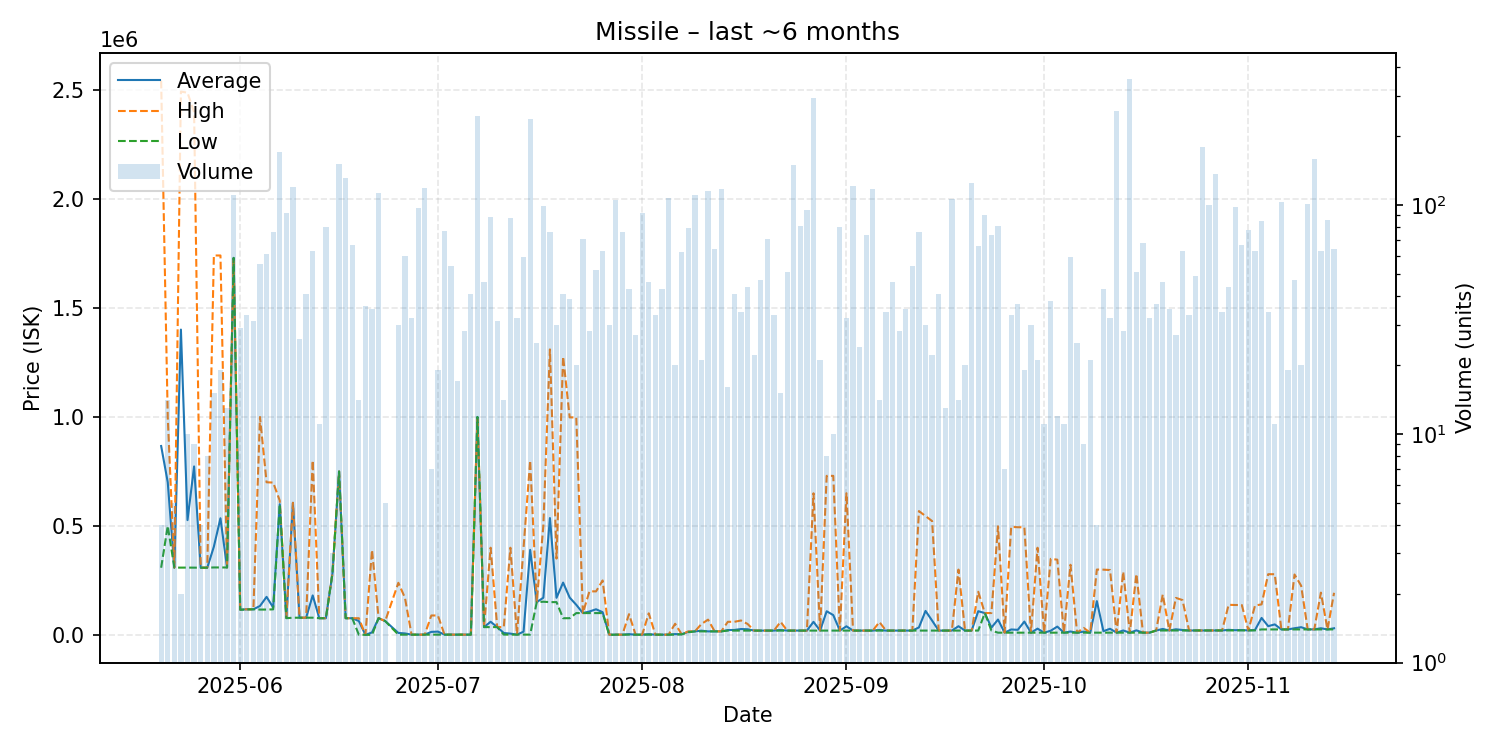

The data file committed next to this chart (first rows):
date, average, highest, lowest, order_count, volume
2025-05-20, 866675, 2543000, 308100, 4, 4
2025-05-21, 700550, 999900, 500000, 4, 14
2025-05-22, 308600, 308600, 308600, 3, 5
2025-05-23, 1400900, 2493000, 308800, 2, 2
2025-05-24, 526630, 2488000, 308700, 5, 10
2025-05-25, 772944, 2399000, 308300, 9, 9
2025-05-26, 308300, 308300, 308300, 3, 4
2025-05-27, 308300, 308300, 308300, 3, 8
2025-05-28, 404813, 1741000, 309400, 7, 15
2025-05-29, 535205, 1741000, 309300, 7, 19
2025-05-30, 309300, 309300, 309300, 2, 13
2025-05-31, 1730000, 1730000, 1730000, 15, 111
2025-06-01, 115686, 116050, 115100, 10, 29
2025-06-02, 117270, 117300, 116900, 12, 33
2025-06-03, 117345, 117400, 117300, 7, 31
2025-06-04, 132718, 999800, 116100, 13, 55
2025-06-05, 174341, 700200, 116200, 13, 61
2025-06-06, 125778, 699000, 117050, 19, 76
2025-06-07, 599800, 616000, 599800, 17, 170
2025-06-08, 77591, 78660, 76610, 13, 92
2025-06-09, 606100, 606100, 78670, 15, 120
2025-06-10, 78840, 78840, 78840, 7, 26
2025-06-11, 78835, 78840, 78820, 6, 41
2025-06-12, 181048, 800000, 78810, 16, 63
2025-06-13, 76550, 76550, 76550, 2, 11
2025-06-14, 76519, 76550, 76500, 12, 80
2025-06-15, 282700, 282700, 282700, 1, 3
2025-06-16, 749800, 749800, 749800, 10, 151
2025-06-17, 76510, 76510, 76510, 12, 131
2025-06-18, 76517, 76520, 76510, 7, 67
2025-06-19, 63534, 76510, 865.5, 5, 14
2025-06-20, 132.2, 132.2, 132.1, 8, 36
2025-06-21, 11271, 390000, 132.2, 10, 35
2025-06-22, 76500, 76500, 76500, 16, 113
2025-06-23, 63350, 63350, 63350, 1, 5
2025-06-25, 8933, 239000, 1000, 3, 30
2025-06-26, 6633, 170000, 1000, 9, 60
2025-06-27, 1072, 1100, 1000, 8, 32
2025-06-28, 1106, 1113, 1105, 11, 97
2025-06-29, 1113, 1113, 1113, 13, 118
2025-06-30, 13667, 89000, 1111, 5, 7
2025-07-01, 14987, 88990, 1111, 8, 19
2025-07-02, 1111, 1111, 1111, 8, 77
2025-07-03, 1111, 1111, 1111, 13, 54
2025-07-04, 1111, 1111, 1111, 5, 17
2025-07-05, 1111, 1111, 1111, 7, 28
2025-07-06, 1111, 1111, 1111, 8, 41
2025-07-07, 1000000, 1000000, 1000000, 27, 244
2025-07-08, 35623, 35630, 35610, 3, 46
2025-07-09, 60190, 400000, 35620, 14, 89
2025-07-10, 35661, 36000, 35650, 8, 31
2025-07-11, 8582, 35650, 1200, 3, 14
2025-07-12, 5732, 399900, 1201, 12, 88
2025-07-13, 1209, 1215, 1206, 6, 32
2025-07-14, 14669, 398050, 1217, 12, 59
2025-07-15, 390000, 800000, 1217, 23, 238
2025-07-16, 150320, 151100, 150000, 5, 25
2025-07-17, 170473, 500000, 152100, 15, 99
2025-07-18, 536024, 1310000, 150300, 18, 76
2025-07-19, 170177, 350100, 150300, 17, 30
... 118 more rows
